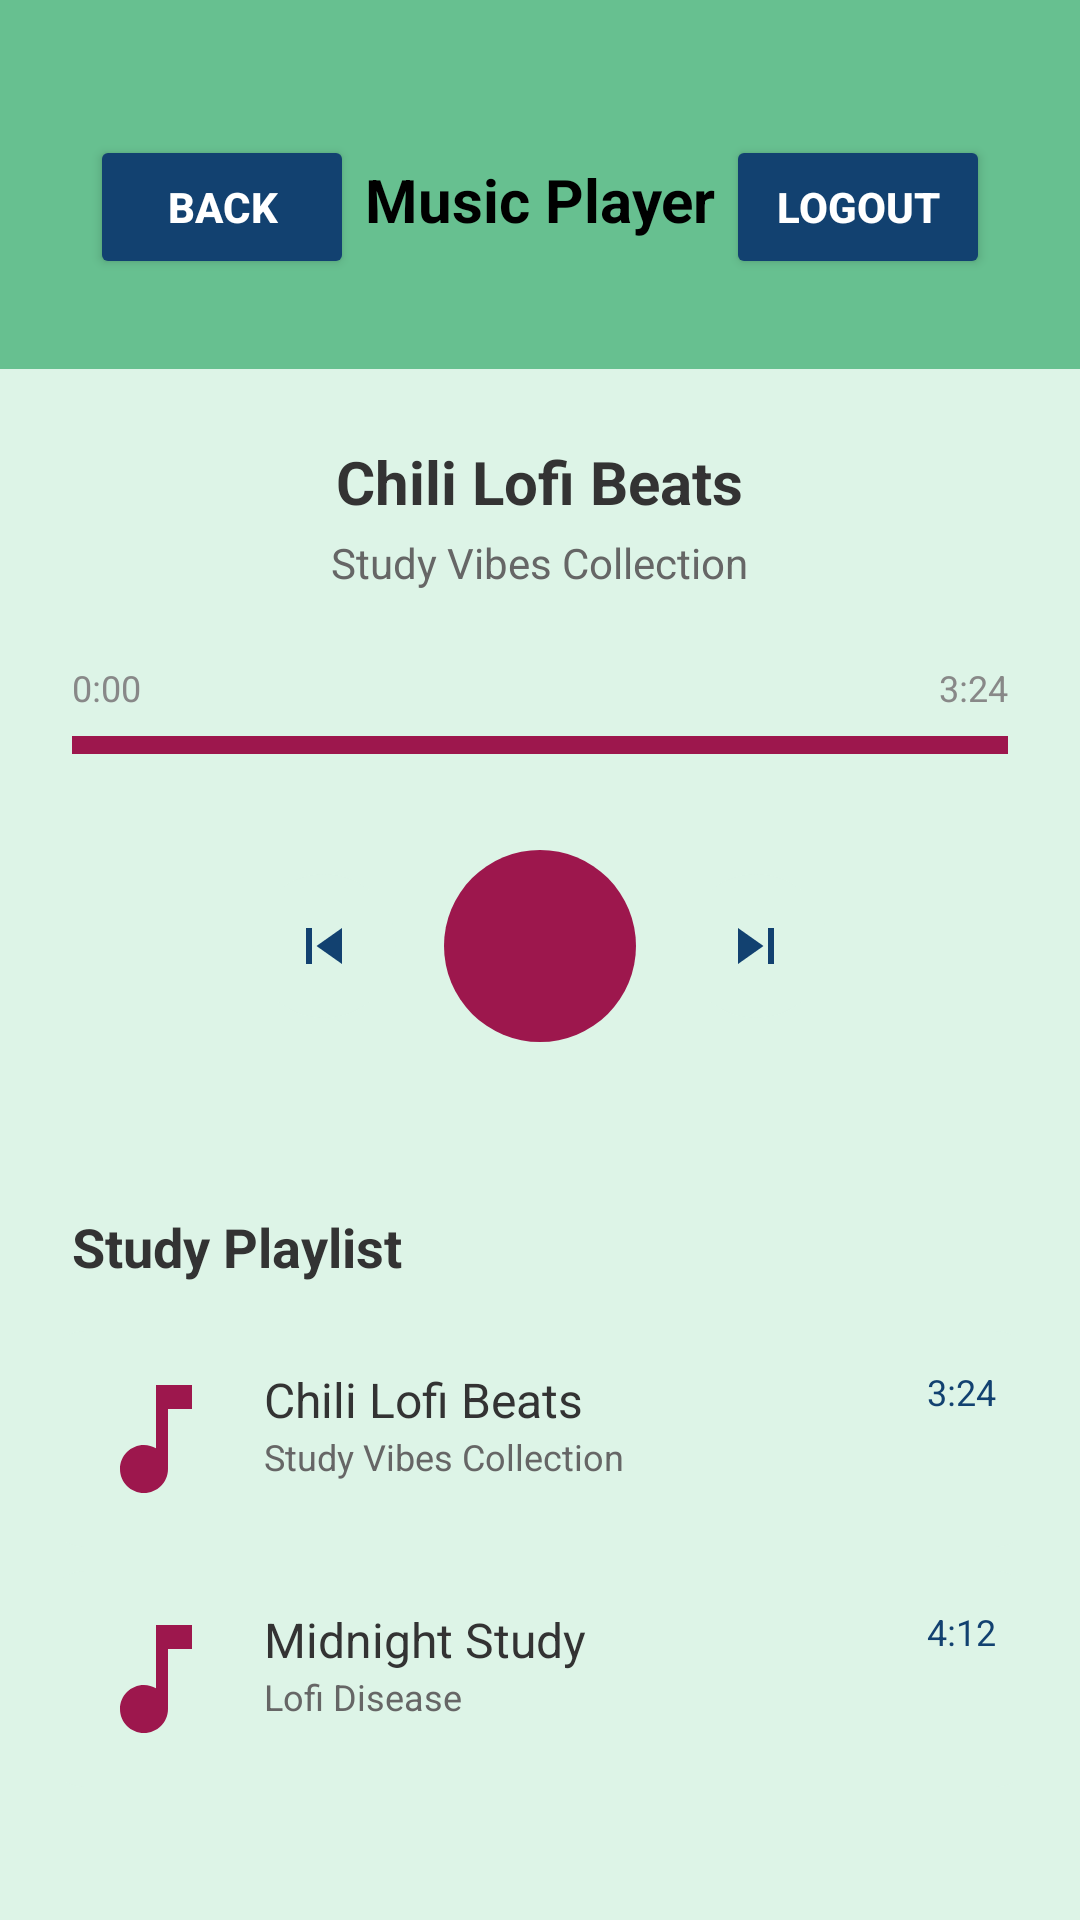

Here is an Android app screen rendered from its layout file. Give the layout XML and the strings, colors and styles it references.
<!-- AndroidManifest.xml: application theme Theme.StudyChill -->
<!-- res/layout/activity_player.xml -->
<?xml version="1.0" encoding="utf-8"?>
<LinearLayout xmlns:android="http://schemas.android.com/apk/res/android"
    android:layout_width="match_parent"
    android:layout_height="match_parent"
    android:orientation="vertical"
    android:background="#FFF9FB">

    
    <LinearLayout
        android:layout_width="match_parent"
        android:layout_height="wrap_content"
        android:orientation="horizontal"
        android:padding="30dp"
        android:background="@color/green">

        
        <Button
            android:id="@+id/backButton"
            android:layout_width="wrap_content"
            android:layout_height="wrap_content"
            android:backgroundTint="@color/navy"
            android:text="Back"
            android:textColor="@color/white"
            android:textStyle="bold"
            android:layout_marginTop="15dp"/>

        <TextView
            android:layout_width="0dp"
            android:layout_height="wrap_content"
            android:layout_weight="1"
            android:text="Music Player"
            android:textSize="20sp"
            android:textColor="@color/black"
            android:gravity="center"
            android:textStyle="bold"
            android:layout_marginTop="15dp"/>

        
        <Button
            android:id="@+id/logoutButton"
            android:layout_width="wrap_content"
            android:layout_height="wrap_content"
            android:backgroundTint="@color/navy"
            android:text="Logout"
            android:textColor="@color/white"
            android:textStyle="bold"
            android:layout_marginTop="15dp"/>
    </LinearLayout>

    
    <LinearLayout
        android:layout_width="match_parent"
        android:layout_height="wrap_content"
        android:orientation="vertical"
        android:padding="24dp"
        android:background="@color/mint"
        android:gravity="center_horizontal">

        <TextView
            android:layout_width="wrap_content"
            android:layout_height="wrap_content"
            android:text="Chili Lofi Beats"
            android:textSize="20sp"
            android:textColor="#333333"
            android:textStyle="bold"
            android:layout_marginBottom="4dp" />

        <TextView
            android:layout_width="wrap_content"
            android:layout_height="wrap_content"
            android:text="Study Vibes Collection"
            android:textSize="14sp"
            android:textColor="#666666"
            android:layout_marginBottom="24dp" />

        <LinearLayout
            android:layout_width="match_parent"
            android:layout_height="wrap_content"
            android:orientation="horizontal"
            android:layout_marginBottom="8dp">

            <TextView
                android:layout_width="wrap_content"
                android:layout_height="wrap_content"
                android:text="0:00"
                android:textSize="12sp"
                android:textColor="#888888" />

            <View
                android:layout_width="0dp"
                android:layout_height="1dp"
                android:layout_weight="1" />

            <TextView
                android:layout_width="wrap_content"
                android:layout_height="wrap_content"
                android:text="3:24"
                android:textSize="12sp"
                android:textColor="#888888" />
        </LinearLayout>

        
        <LinearLayout
            android:layout_width="match_parent"
            android:layout_height="6dp"
            android:background="#EEEEEE"
            android:layout_marginBottom="24dp">

            <View
                android:layout_width="match_parent"
                android:layout_height="match_parent"
                android:background="#9D174D" />
        </LinearLayout>

        
        <LinearLayout
            android:layout_width="match_parent"
            android:layout_height="wrap_content"
            android:gravity="center"
            android:orientation="horizontal">

            
            <ImageButton
                android:id="@+id/previousButton"
                android:layout_width="48dp"
                android:layout_height="48dp"
                android:layout_margin="8dp"
                android:background="@drawable/round_button_bg"
                android:contentDescription="Previous"
                android:scaleType="center"
                android:src="@drawable/ic_skip_previous" />

            
            <ImageButton
                android:id="@+id/playButton"
                android:layout_width="64dp"
                android:layout_height="64dp"
                android:layout_margin="8dp"
                android:background="@drawable/round_button_accent_bg"
                android:contentDescription="Play"
                android:scaleType="center"
                android:src="@drawable/ic_play_arrow" />

            
            <ImageButton
                android:id="@+id/nextButton"
                android:layout_width="48dp"
                android:layout_height="48dp"
                android:layout_margin="8dp"
                android:background="@drawable/round_button_bg"
                android:contentDescription="Next"
                android:scaleType="center"
                android:src="@drawable/ic_skip_next" />
        </LinearLayout>
    </LinearLayout>

    
    <LinearLayout
        android:layout_width="match_parent"
        android:layout_height="0dp"
        android:layout_weight="1"
        android:orientation="vertical"
        android:padding="16dp"
        android:background="@color/mint">

        <TextView
            android:layout_width="match_parent"
            android:layout_height="wrap_content"
            android:text="Study Playlist"
            android:textSize="18sp"
            android:textColor="#333333"
            android:textStyle="bold"
            android:padding="8dp"
            android:background="@color/mint"
            android:paddingLeft="12dp" />

        
        <LinearLayout
            android:layout_width="match_parent"
            android:layout_height="wrap_content"
            android:orientation="horizontal"
            android:padding="12dp"
            android:background="@drawable/playlist_item_bg"
            android:layout_marginTop="8dp">

            <ImageView
                android:layout_width="48dp"
                android:layout_height="48dp"
                android:src="@drawable/ic_music_note" />

            <LinearLayout
                android:layout_width="0dp"
                android:layout_height="wrap_content"
                android:layout_weight="1"
                android:orientation="vertical"
                android:paddingLeft="12dp">

                <TextView
                    android:layout_width="wrap_content"
                    android:layout_height="wrap_content"
                    android:text="Chili Lofi Beats"
                    android:textSize="16sp"
                    android:textColor="#333333" />

                <TextView
                    android:layout_width="wrap_content"
                    android:layout_height="wrap_content"
                    android:text="Study Vibes Collection"
                    android:textSize="12sp"
                    android:textColor="#666666" />
            </LinearLayout>

            <TextView
                android:layout_width="wrap_content"
                android:layout_height="wrap_content"
                android:text="3:24"
                android:textSize="12sp"
                android:textColor="@color/navy"
                android:gravity="center_vertical" />
        </LinearLayout>

        
        <LinearLayout
            android:layout_width="match_parent"
            android:layout_height="wrap_content"
            android:orientation="horizontal"
            android:padding="12dp"
            android:background="@drawable/playlist_item_bg"
            android:layout_marginTop="8dp">

            <ImageView
                android:layout_width="48dp"
                android:layout_height="48dp"
                android:src="@drawable/ic_music_note" />

            <LinearLayout
                android:layout_width="0dp"
                android:layout_height="wrap_content"
                android:layout_weight="1"
                android:orientation="vertical"
                android:paddingLeft="12dp">

                <TextView
                    android:layout_width="wrap_content"
                    android:layout_height="wrap_content"
                    android:text="Midnight Study"
                    android:textSize="16sp"
                    android:textColor="#333333" />

                <TextView
                    android:layout_width="wrap_content"
                    android:layout_height="wrap_content"
                    android:text="Lofi Disease"
                    android:textSize="12sp"
                    android:textColor="#666666" />
            </LinearLayout>

            <TextView
                android:layout_width="wrap_content"
                android:layout_height="wrap_content"
                android:text="4:12"
                android:textSize="12sp"
                android:textColor="@color/navy"
                android:gravity="center_vertical" />
        </LinearLayout>
    </LinearLayout>
</LinearLayout>
<!-- resources referenced by this layout -->
<resources>
  <color name="black">#FF000000</color>
  <color name="green">#67C090</color>
  <color name="mint">#DDF4E7</color>
  <color name="navy">#124170</color>
  <color name="white">#FFFFFFFF</color>
  <!-- drawable ic_music_note (drawable) -->
  <vector xmlns:android="http://schemas.android.com/apk/res/android"
      android:width="24dp"
      android:height="24dp"
      android:viewportWidth="24"
      android:viewportHeight="24"
      android:tint="#9D174D">
      <path
          android:fillColor="@android:color/white"
          android:pathData="M12,3v10.55c-0.59,-0.34 -1.27,-0.55 -2,-0.55 -2.21,0 -4,1.79 -4,4s1.79,4 4,4 4,-1.79 4,-4V7h4V3H12z"/>
  </vector>
  <!-- drawable ic_skip_next (drawable) -->
  <vector xmlns:android="http://schemas.android.com/apk/res/android"
      android:width="24dp"
      android:height="24dp"
      android:viewportWidth="24"
      android:viewportHeight="24">
      <path
          android:fillColor="@color/navy"
          android:pathData="M6,18l8.5,-6L6,6v12zM16,6v12h2V6h-2z"/>
  </vector>
  <!-- drawable ic_skip_previous (drawable) -->
  <vector xmlns:android="http://schemas.android.com/apk/res/android"
      android:width="24dp"
      android:height="24dp"
      android:viewportWidth="24"
      android:viewportHeight="24">
      <path
          android:fillColor="@color/navy"
          android:pathData="M6,6h2v12h-2zM9.5,12l8.5,6V6z"/>
  </vector>
  <!-- drawable playlist_item_bg (drawable) -->
  <?xml version="1.0" encoding="utf-8"?>
  <shape xmlns:android="http://schemas.android.com/apk/res/android"
      android:shape="rectangle">
      <solid android:color="@color/mint" />
      <corners android:radius="12dp" />
  </shape>
  <!-- drawable round_button_accent_bg (drawable) -->
  <?xml version="1.0" encoding="utf-8"?>
  <shape xmlns:android="http://schemas.android.com/apk/res/android"
      android:shape="oval">
      <solid android:color="#9D174D" />
  </shape>
  <!-- drawable round_button_bg (drawable) -->
  <?xml version="1.0" encoding="utf-8"?>
  <shape xmlns:android="http://schemas.android.com/apk/res/android"
      android:shape="rectangle">
      <corners android:radius="30dp" />
      <solid android:color="@color/mint" />
  </shape>
  <style name="Theme.StudyChill" parent="Base.Theme.StudyChill" />
  <style name="Base.Theme.StudyChill" parent="Theme.Material3.DayNight.NoActionBar">
          
          
      </style>
</resources>
